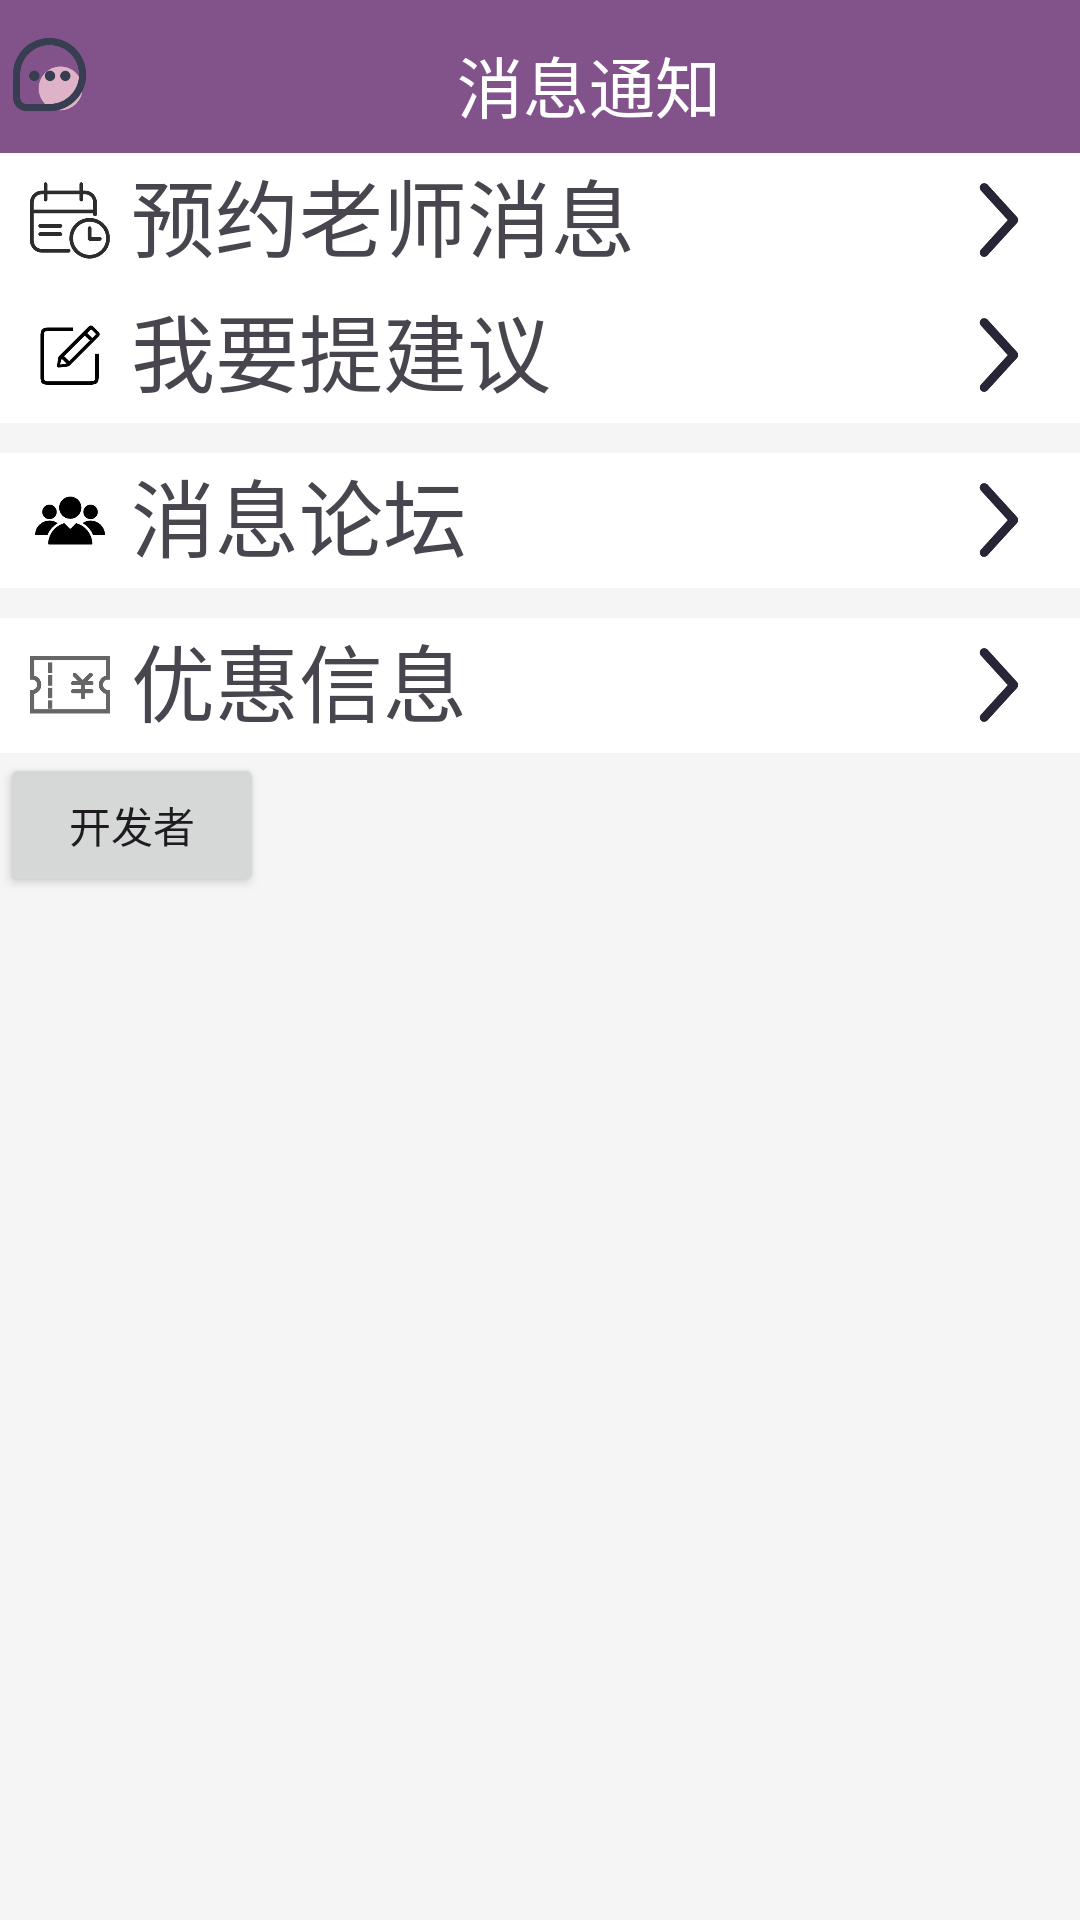

Write the Android layout XML for this screen, with the resource values it uses.
<!-- AndroidManifest.xml: application theme Theme.HomeTutoring -->
<!-- res/layout/activity_message_fragment.xml -->
<?xml version="1.0" encoding="utf-8"?>
<LinearLayout xmlns:android="http://schemas.android.com/apk/res/android"
    xmlns:app="http://schemas.android.com/apk/res-auto"
    xmlns:tools="http://schemas.android.com/tools"
    android:layout_width="match_parent"
    android:layout_height="match_parent"
    android:orientation="vertical"
    android:background="#F5F5F5">
    
    <LinearLayout
        android:layout_width="match_parent"
        android:layout_height="51dp"
        android:orientation="horizontal"
        android:background="#82538A">
        
        <ImageView
            android:layout_width="0dp"
            android:layout_height="30dp"
            android:layout_weight="0.5"
            android:layout_marginTop="10dp"
            android:contentDescription="@string/app_name"
            android:src="@drawable/copyxx"
            android:background="#82538A"/>
        
        <LinearLayout
            android:layout_width="0dp"
            android:layout_height="50dp"
            android:layout_weight="5"
            android:orientation="vertical"
            android:background="#82538A">
            <TextView
                android:layout_width="wrap_content"
                android:layout_height="wrap_content"
                android:layout_gravity="center"
                android:textSize="22sp"
                android:textColor="#FFFFFF"
                android:layout_marginTop="12dp"
                android:text="消息通知"/>
        </LinearLayout>
    </LinearLayout>
    
    <LinearLayout
        android:layout_width="fill_parent"
        android:layout_height="45dp"
        android:background="#FFFFFF"
        android:orientation="horizontal">
        <ImageView
            android:layout_width="0dp"
            android:layout_height="wrap_content"
            android:layout_weight="0.5"
            android:layout_marginLeft="10dp"
            android:layout_gravity="center_vertical"
            android:contentDescription="@string/app_name"
            android:src="@drawable/yuyue"/>
        <TextView
            android:layout_width="0dp"
            android:layout_height="wrap_content"
            android:id="@+id/order_teacher"
            android:layout_weight="5"
            android:layout_gravity="center_horizontal"
            android:layout_marginTop="0dp"
            android:text=" 预约老师消息"
            android:textSize="28dp"/>
        <ImageView
            android:layout_width="0dp"
            android:layout_height="28dp"
            android:layout_weight="1"
            android:layout_gravity="center_vertical"
            android:contentDescription="@string/app_name"
            android:src="@drawable/yjt"/>
    </LinearLayout>
    
    <LinearLayout
        android:layout_width="fill_parent"
        android:layout_height="45dp"
        android:background="#FFFFFF"
        android:orientation="horizontal">
        <ImageView
            android:layout_width="0dp"
            android:layout_height="wrap_content"
            android:layout_weight="0.5"
            android:layout_marginLeft="10dp"
            android:layout_gravity="center_vertical"
            android:contentDescription="@string/app_name"
            android:src="@drawable/jy"/>
        <TextView
            android:layout_width="0dp"
            android:layout_height="wrap_content"
            android:id="@+id/jianyi"
            android:layout_weight="5"
            android:layout_gravity="center_horizontal"
            android:layout_marginTop="0dp"
            android:text=" 我要提建议"
            android:textSize="28dp"/>

        <ImageView
            android:layout_width="0dp"
            android:layout_height="28dp"
            android:layout_weight="1"
            android:layout_gravity="center_vertical"
            android:contentDescription="@string/app_name"
            android:src="@drawable/yjt"/>
    </LinearLayout>
    
    <LinearLayout
        android:layout_width="fill_parent"
        android:layout_height="45dp"
        android:background="#FFFFFF"
        android:layout_marginTop="10dp"
        android:orientation="horizontal">
        <ImageView
            android:layout_width="0dp"
            android:layout_height="wrap_content"
            android:layout_weight="0.5"
            android:layout_marginLeft="10dp"
            android:layout_gravity="center_vertical"
            android:contentDescription="@string/app_name"
            android:src="@drawable/wm"/>
        <TextView
            android:layout_width="0dp"
            android:layout_height="wrap_content"
            android:id="@+id/luntan"
            android:layout_weight="5"
            android:layout_gravity="center_horizontal"
            android:layout_marginTop="0dp"
            android:text=" 消息论坛"
            android:textSize="28dp" />
        <ImageView
            android:layout_width="0dp"
            android:layout_height="28dp"
            android:layout_weight="1"
            android:layout_gravity="center_vertical"
            android:contentDescription="@string/app_name"
            android:src="@drawable/yjt"/>
    </LinearLayout>
    
    <LinearLayout
        android:layout_width="fill_parent"
        android:layout_height="45dp"
        android:background="#FFFFFF"
        android:layout_marginTop="10dp"
        android:orientation="horizontal">
        <ImageView
            android:layout_width="0dp"
            android:layout_height="wrap_content"
            android:layout_weight="0.5"
            android:layout_marginLeft="10dp"
            android:layout_gravity="center_vertical"
            android:contentDescription="@string/app_name"
            android:src="@drawable/yhj"/>
        <TextView
            android:layout_width="0dp"
            android:layout_height="wrap_content"
            android:id="@+id/youhui"
            android:layout_weight="5"
            android:layout_gravity="center_horizontal"
            android:layout_marginTop="0dp"
            android:text=" 优惠信息"
            android:textSize="28dp" />
        <ImageView
            android:layout_width="0dp"
            android:layout_height="28dp"
            android:layout_weight="1"
            android:layout_gravity="center_vertical"
            android:contentDescription="@string/app_name"
            android:src="@drawable/yjt"/>
    </LinearLayout>

    <Button
        android:layout_width="wrap_content"
        android:layout_height="wrap_content"
        android:id="@+id/an"
        android:text="开发者"/>
</LinearLayout>
<!-- resources referenced by this layout -->
<resources>
  <!-- drawable copyxx: png bitmap (drawable, 10188 bytes) -->
  <!-- drawable jy: png bitmap (drawable, 4410 bytes) -->
  <!-- drawable wm: png bitmap (drawable, 4920 bytes) -->
  <!-- drawable yhj: png bitmap (drawable, 6031 bytes) -->
  <!-- drawable yjt: png bitmap (drawable, 5168 bytes) -->
  <!-- drawable yuyue: png bitmap (drawable, 8039 bytes) -->
  <string name="app_name">HomeTutoring</string>
  <style name="Theme.HomeTutoring" parent="Base.Theme.HomeTutoring" />
  <style name="Base.Theme.HomeTutoring" parent="Theme.Material3.DayNight.NoActionBar">
          
          
      </style>
</resources>
